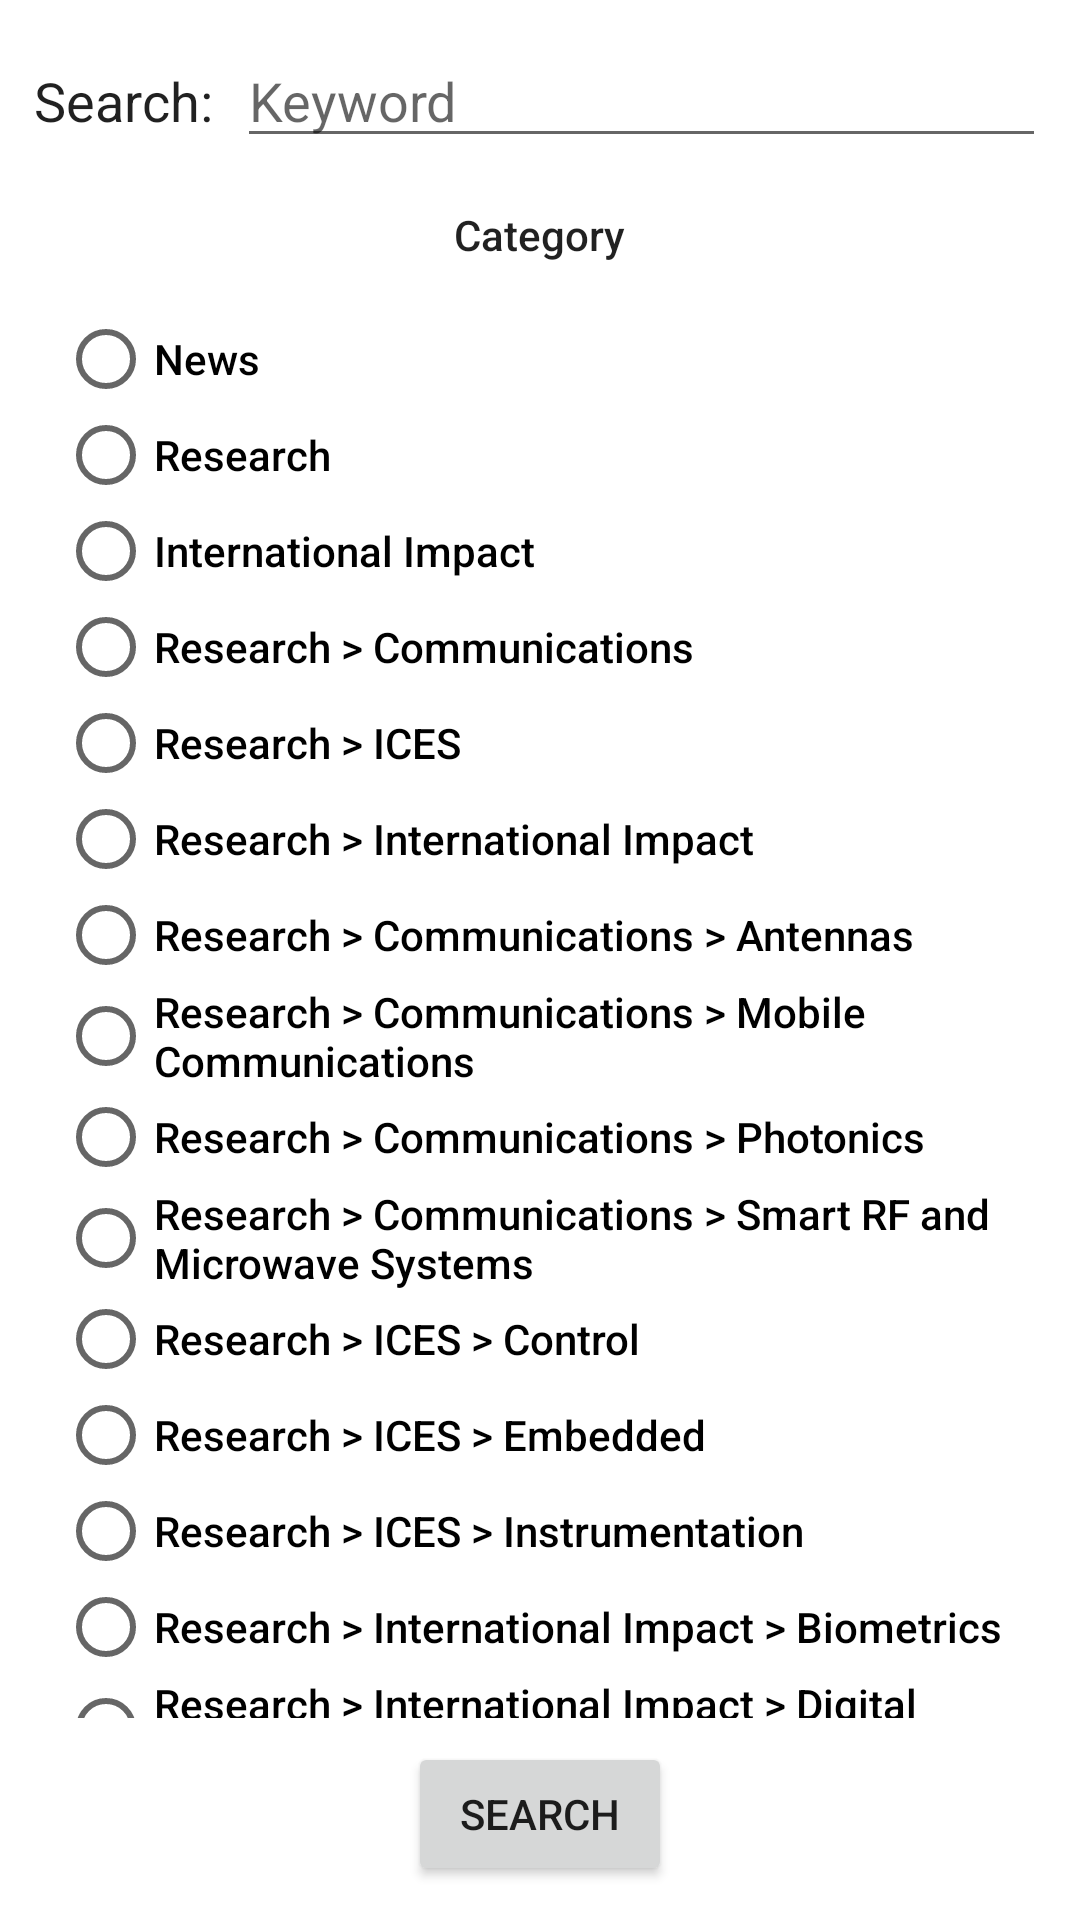

Here is an Android app screen rendered from its layout file. Give the layout XML and the strings, colors and styles it references.
<!-- AndroidManifest.xml: application theme MyMaterialTheme.Base -->
<!-- res/layout/search_popup.xml -->
<?xml version="1.0" encoding="utf-8"?>
<android.support.constraint.ConstraintLayout xmlns:android="http://schemas.android.com/apk/res/android"
    xmlns:app="http://schemas.android.com/apk/res-auto"
    xmlns:tools="http://schemas.android.com/tools"
    android:layout_width="match_parent"
    android:layout_height="match_parent"
    android:gravity="center"
    android:background="@color/windowBackground"
    android:orientation="vertical"
    android:padding="10px">

    <TextView
        android:id="@+id/textView"
        android:layout_width="wrap_content"
        android:layout_height="wrap_content"
        android:layout_marginStart="8dp"
        android:text="Search:"
        android:textAppearance="@style/TextAppearance.AppCompat.Body1"
        android:textSize="18sp"
        app:layout_constraintBaseline_toBaselineOf="@+id/searchText"
        app:layout_constraintStart_toStartOf="parent" />

    <EditText
        android:id="@+id/searchText"
        android:layout_width="0dp"
        android:layout_height="wrap_content"
        android:layout_marginEnd="8dp"
        android:layout_marginStart="8dp"
        android:layout_marginTop="8dp"
        android:defaultFocusHighlightEnabled="false"
        android:ems="10"
        android:hint="Keyword"
        app:layout_constraintEnd_toEndOf="parent"
        app:layout_constraintStart_toEndOf="@+id/textView"
        app:layout_constraintTop_toTopOf="parent" />

    <TextView
        android:id="@+id/textView7"
        android:layout_width="wrap_content"
        android:layout_height="wrap_content"
        android:layout_marginEnd="8dp"
        android:layout_marginStart="8dp"
        android:layout_marginTop="16dp"
        android:text="Category"
        android:textAppearance="@style/TextAppearance.AppCompat.Body2"
        app:layout_constraintEnd_toEndOf="parent"
        app:layout_constraintStart_toStartOf="parent"
        app:layout_constraintTop_toBottomOf="@+id/searchText" />

    <android.support.v4.widget.NestedScrollView
        android:layout_width="0dp"
        android:layout_height="0dp"
        android:layout_marginBottom="8dp"
        android:layout_marginEnd="8dp"
        android:layout_marginStart="8dp"
        android:layout_marginTop="8dp"
        android:fillViewport="true"
        app:layout_constraintBottom_toTopOf="@+id/closePopupBtn"
        app:layout_constraintEnd_toEndOf="parent"
        app:layout_constraintStart_toStartOf="parent"
        app:layout_constraintTop_toBottomOf="@+id/textView7">

        <RadioGroup
            android:id="@+id/categoryGroup"
            android:layout_width="match_parent"
            android:layout_height="wrap_content"
            android:layout_marginBottom="16dp"
            android:layout_marginEnd="8dp"
            android:layout_marginStart="8dp"
            android:layout_marginTop="8dp"
            app:layout_constraintBottom_toTopOf="@+id/closePopupBtn"
            app:layout_constraintEnd_toEndOf="parent"
            app:layout_constraintHorizontal_bias="0.501"
            app:layout_constraintStart_toStartOf="parent"
            app:layout_constraintTop_toBottomOf="@+id/searchText">

            <RadioButton
                android:id="@+id/news"
                android:layout_width="wrap_content"
                android:layout_height="wrap_content"
                android:layout_weight="1"
                android:text="News"
                android:textAppearance="@style/TextAppearance.AppCompat.Body2" />

            <RadioButton
                android:id="@+id/research"
                android:layout_width="wrap_content"
                android:layout_height="wrap_content"
                android:layout_weight="1"
                android:textAppearance="@style/TextAppearance.AppCompat.Body2"
                android:text="Research" />

            <RadioButton
                android:id="@+id/internationalimpact"
                android:layout_width="wrap_content"
                android:layout_height="wrap_content"
                android:layout_weight="1"
                android:textAppearance="@style/TextAppearance.AppCompat.Body2"
                android:text="International Impact" />

            <RadioButton
                android:id="@+id/researchcommunications"
                android:layout_width="wrap_content"
                android:layout_height="wrap_content"
                android:layout_weight="1"
                android:textAppearance="@style/TextAppearance.AppCompat.Body2"
                android:text="Research > Communications" />

            <RadioButton
                android:id="@+id/researchices"
                android:layout_width="wrap_content"
                android:layout_height="wrap_content"
                android:layout_weight="1"
                android:textAppearance="@style/TextAppearance.AppCompat.Body2"
                android:text="Research > ICES" />

            <RadioButton
                android:id="@+id/researchii"
                android:layout_width="wrap_content"
                android:layout_height="wrap_content"
                android:layout_weight="1"
                android:textAppearance="@style/TextAppearance.AppCompat.Body2"
                android:text="Research > International Impact" />

            <RadioButton
                android:id="@+id/researchcommunicationsantennas"
                android:layout_width="wrap_content"
                android:layout_height="wrap_content"
                android:layout_weight="1"
                android:textAppearance="@style/TextAppearance.AppCompat.Body2"
                android:text="Research > Communications > Antennas" />

            <RadioButton
                android:id="@+id/researchcommunicationsmobcomms"
                android:layout_width="wrap_content"
                android:layout_height="wrap_content"
                android:layout_weight="1"
                android:textAppearance="@style/TextAppearance.AppCompat.Body2"
                android:text="Research > Communications > Mobile Communications" />

            <RadioButton
                android:id="@+id/researchcommunicationsphotonics"
                android:layout_width="wrap_content"
                android:layout_height="wrap_content"
                android:layout_weight="1"
                android:textAppearance="@style/TextAppearance.AppCompat.Body2"
                android:text="Research > Communications > Photonics" />

            <RadioButton
                android:id="@+id/researchcommunicationssmartrfandmicrowavesystems"
                android:layout_width="wrap_content"
                android:layout_height="wrap_content"
                android:layout_weight="1"
                android:textAppearance="@style/TextAppearance.AppCompat.Body2"
                android:text="Research > Communications > Smart RF and Microwave Systems" />

            <RadioButton
                android:id="@+id/researchicescontrol"
                android:layout_width="wrap_content"
                android:layout_height="wrap_content"
                android:layout_weight="1"
                android:textAppearance="@style/TextAppearance.AppCompat.Body2"
                android:text="Research > ICES > Control" />

            <RadioButton
                android:id="@+id/researchicesembedded"
                android:layout_width="wrap_content"
                android:layout_height="wrap_content"
                android:layout_weight="1"
                android:textAppearance="@style/TextAppearance.AppCompat.Body2"
                android:text="Research > ICES > Embedded" />

            <RadioButton
                android:id="@+id/researchicesinstrumentation"
                android:layout_width="wrap_content"
                android:layout_height="wrap_content"
                android:layout_weight="1"
                android:textAppearance="@style/TextAppearance.AppCompat.Body2"
                android:text="Research > ICES > Instrumentation" />

            <RadioButton
                android:id="@+id/researchiibiometrics"
                android:layout_width="wrap_content"
                android:layout_height="wrap_content"
                android:layout_weight="1"
                android:textAppearance="@style/TextAppearance.AppCompat.Body2"
                android:text="Research > International Impact > Biometrics" />

            <RadioButton
                android:id="@+id/researchiidigmedia"
                android:layout_width="wrap_content"
                android:layout_height="wrap_content"
                android:layout_weight="1"
                android:textAppearance="@style/TextAppearance.AppCompat.Body2"
                android:text="Research > International Impact > Digital Media" />

            <RadioButton
                android:id="@+id/researchiirobotics"
                android:layout_width="wrap_content"
                android:layout_height="wrap_content"
                android:layout_weight="1"
                android:textAppearance="@style/TextAppearance.AppCompat.Body2"
                android:text="Research > International Impact > Robotics"
                android:layout_marginBottom="16dp"/>

        </RadioGroup>
    </android.support.v4.widget.NestedScrollView>

    <Button
        android:id="@+id/closePopupBtn"
        android:layout_width="wrap_content"
        android:layout_height="wrap_content"
        android:layout_marginBottom="8dp"
        android:layout_marginEnd="8dp"
        android:layout_marginStart="8dp"
        android:text="Search"
        app:layout_constraintBottom_toBottomOf="parent"
        app:layout_constraintEnd_toEndOf="parent"
        app:layout_constraintStart_toStartOf="parent" />

</android.support.constraint.ConstraintLayout>
<!-- resources referenced by this layout -->
<resources>
  <color name="windowBackground">#ffffff</color>
  <style name="MyMaterialTheme.Base" parent="Theme.AppCompat.Light.DarkActionBar">
          <item name="windowNoTitle">true</item>
          <item name="windowActionBar">false</item>
          <item name="colorPrimary">@color/colorPrimary</item>
          <item name="colorPrimaryDark">@color/colorPrimaryDark</item>
          <item name="colorAccent">@color/colorAccent</item>
          <item name="android:windowContentTransitions">true</item>
      </style>
  <color name="colorPrimary">#05345c</color>
  <color name="colorPrimaryDark">#003882</color>
  <color name="colorAccent">#937227</color>
</resources>
